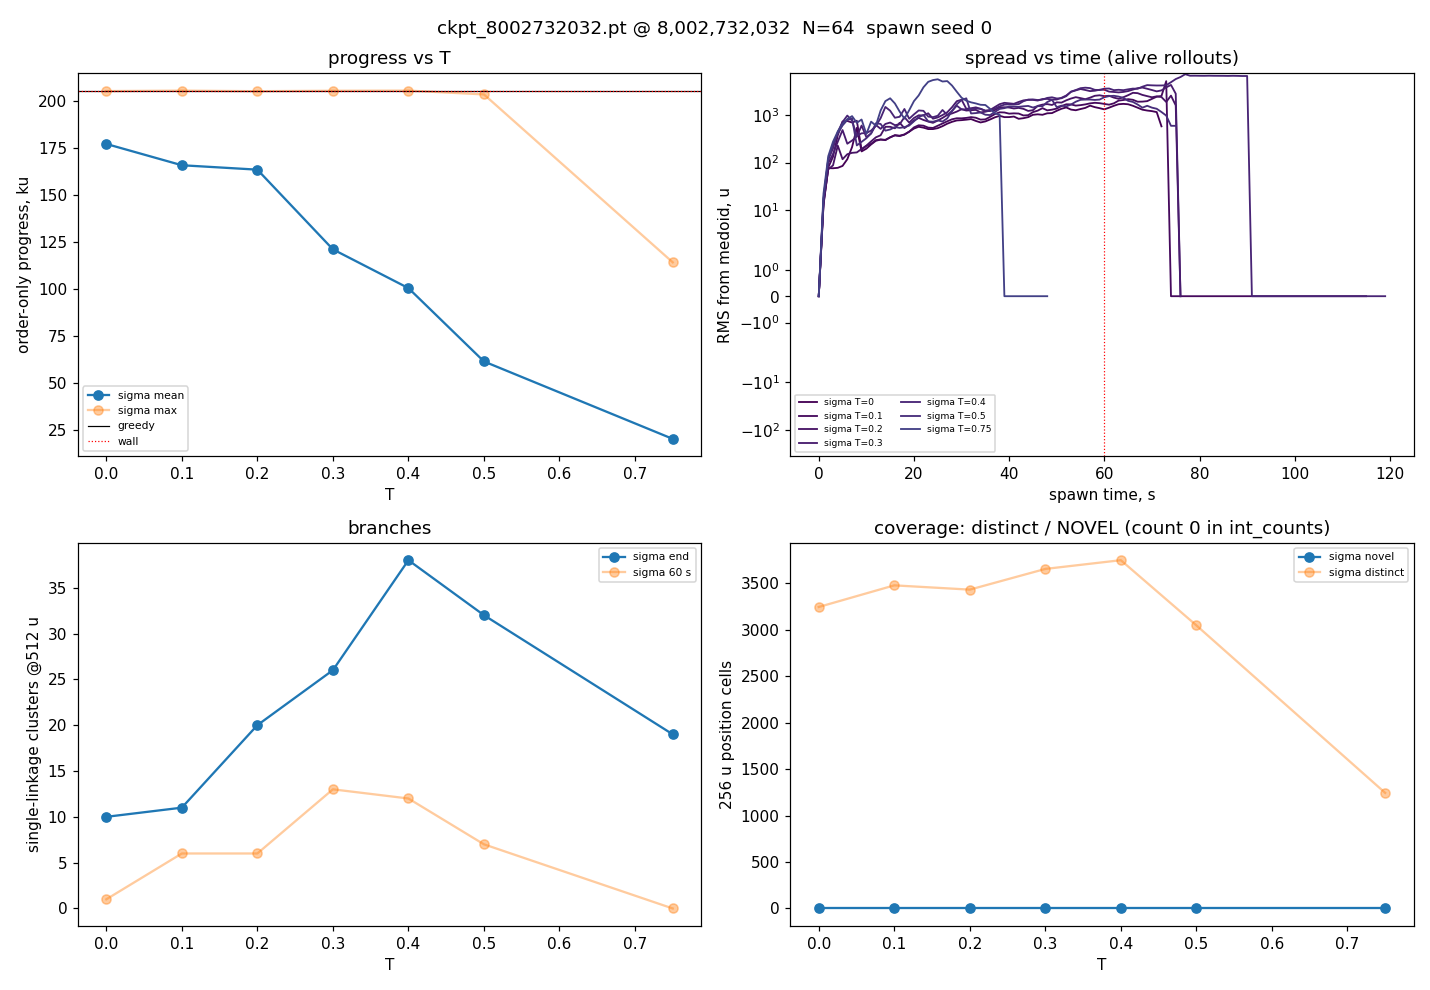

Values plotted in this chart, from the file beside it:
tag, knob, T, temp, eps, n, prog_mean, prog_max, prog_min, finishes, past_wall, len_med_s, len_mean_s, spread_25, spread_50, spread_75, spread_60s, spread_max, alive_60s, branches_end, branches_30s, branches_60s, cells, novel_cells
greedy, greedy, 0.0, 1.0, 0.0, 64, 205252, 205252, 205252, 0, 0.0, 68.54, 68.54, 0.0, 0.0, 0.0, 0.0, 0.0, 64, 1, 1, 1, 1112, 0
sigma_T0, sigma, 0.0, 1.0, 0.0, 64, 177320, 205440, 3072, 0, 0.0, 71.42, 62.4, 388.7, 803.3, 1254, 1309, 1707, 52, 10, 1, 1, 3247, 0
sigma_T0.1, sigma, 0.1, 1.1, 0.0, 64, 165997, 205684, 3423, 0, 0.01562, 72.09, 60.04, 385.5, 910.7, 1569, 1703, 5131, 49, 11, 2, 6, 3480, 0
sigma_T0.2, sigma, 0.2, 1.2, 0.0, 64, 163645, 205382, 2560, 0, 0.0, 72.75, 59.41, 528.7, 1235, 2255, 2481, 2915, 46, 20, 4, 6, 3434, 0
sigma_T0.3, sigma, 0.3, 1.3, 0.0, 64, 121266, 205616, 3729, 0, 0.0625, 64.62, 46.25, 609.5, 1384, 2174, 3383, 4267, 35, 26, 5, 13, 3657, 0
sigma_T0.4, sigma, 0.4, 1.4, 0.0, 64, 100644, 205696, 2304, 0, 0.01562, 35.61, 41.09, 410.9, 1334, 999.2, 3568, 7179, 23, 38, 4, 12, 3751, 0
sigma_T0.5, sigma, 0.5, 1.5, 0.0, 64, 61638, 203666, 2408, 0, 0.0, 13.03, 25.88, 241, 847.3, 323.4, 2355, 2526, 9, 32, 4, 7, 3049, 0
sigma_T0.75, sigma, 0.75, 1.75, 0.0, 64, 20446, 114347, 3681, 0, 0.0, 10.47, 11.63, 273.9, 641.7, 682.3, nan, 5615, 0, 19, 3, 0, 1245, 0
